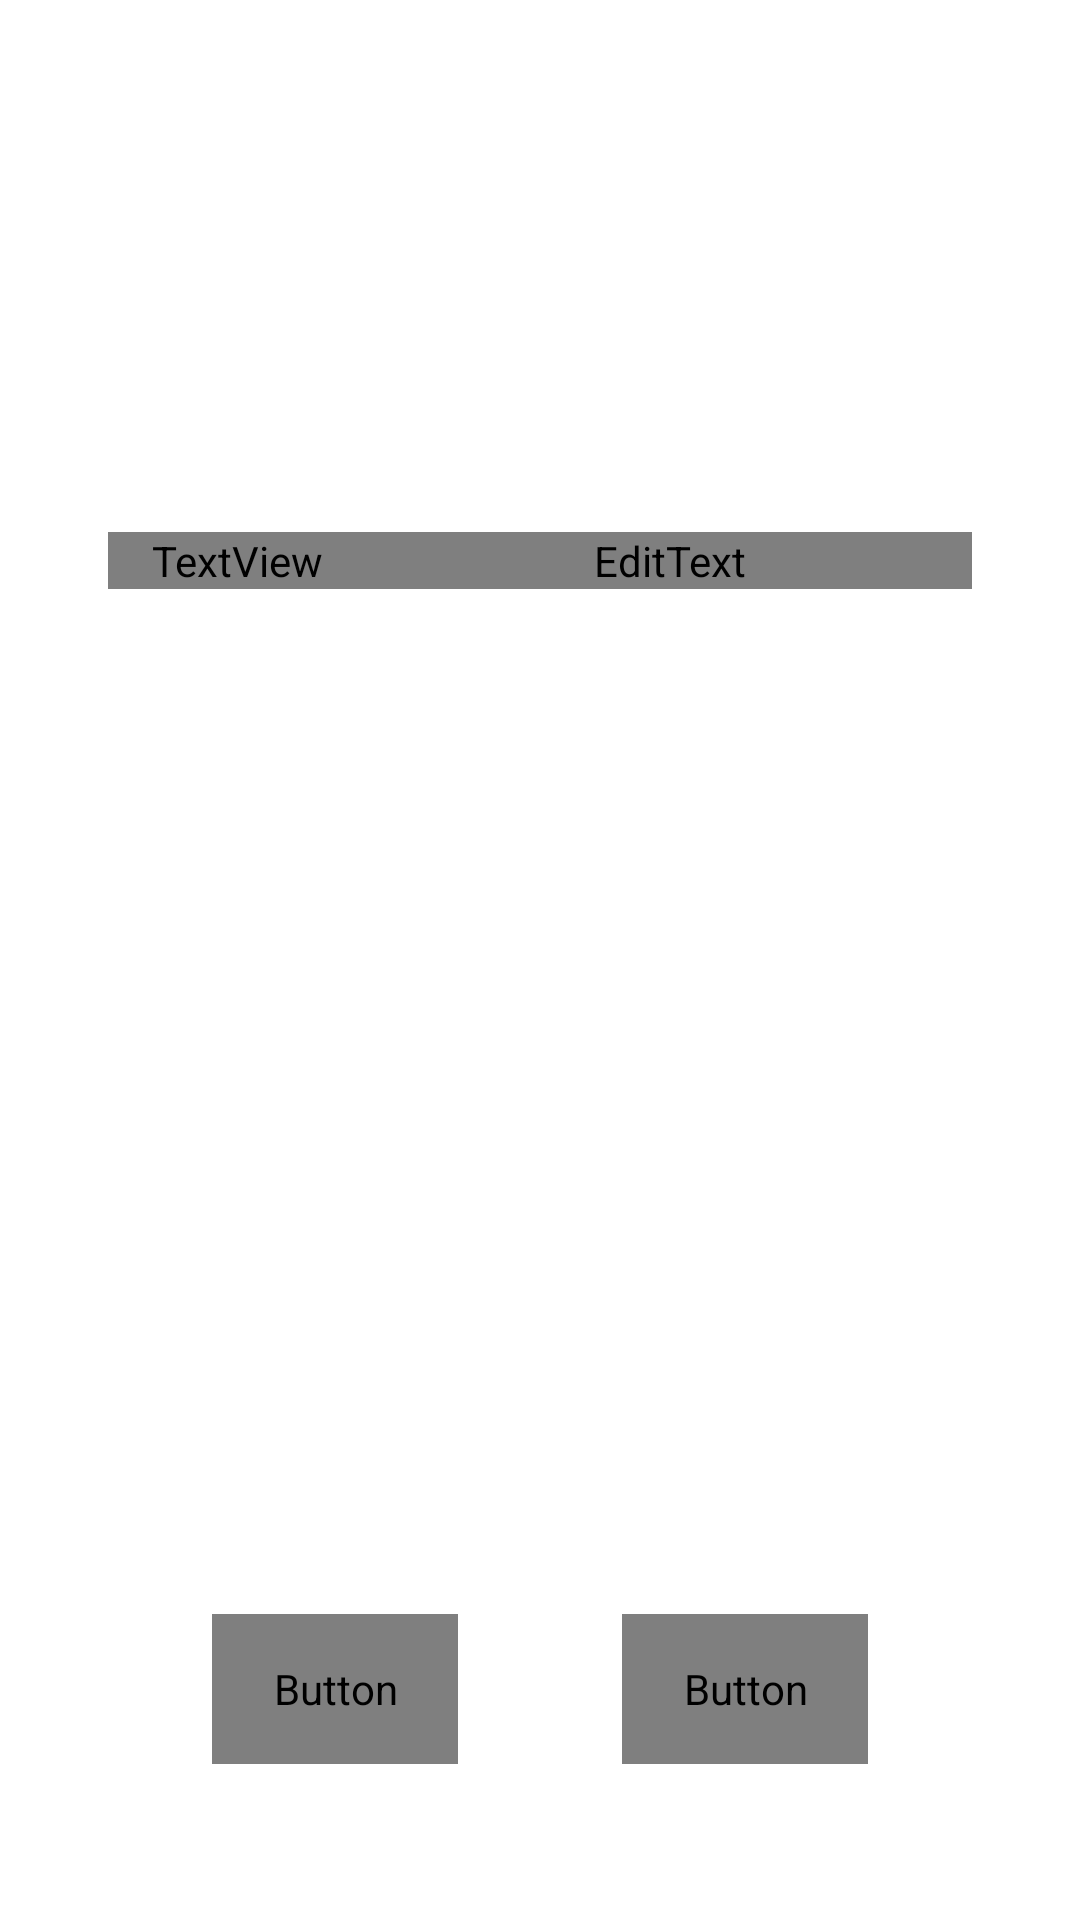

Android layout source for this screen:
<!-- AndroidManifest.xml: activity theme Theme.AppCompat.Dialog -->
<!-- res/layout/activity_insert.xml -->
<?xml version="1.0" encoding="utf-8"?>
<LinearLayout
        xmlns:android="http://schemas.android.com/apk/res/android"
        xmlns:tools="http://schemas.android.com/tools"
        xmlns:app="http://schemas.android.com/apk/res-auto"
        android:layout_width="match_parent"
        android:layout_height="wrap_content"
        tools:context=".InsertActivity"
        android:weightSum="1" android:orientation="vertical">

    <LinearLayout android:layout_width="match_parent" android:layout_height="0dp"
                  android:layout_weight=".8" android:orientation="vertical"
                android:layout_gravity="center">
        <LinearLayout
                android:layout_width="match_parent"
                android:layout_height="wrap_content"
                android:orientation="horizontal"
                android:weightSum="1"
                android:layout_margin="20dp"
                android:layout_gravity="center">
            <TextView
                    android:layout_width="0dp"
                    android:layout_height="wrap_content"
                    android:textSize="@dimen/column_size"
                    android:text="lat : "
                    android:layout_weight=".2"
                    android:gravity="end"/>
            <EditText
                    android:layout_width="0dp"
                    android:layout_height="wrap_content"
                    android:layout_weight=".3"
                    android:id="@+id/lat"/>
            <TextView
                    android:layout_width="0dp"
                    android:layout_height="wrap_content"
                    android:textSize="@dimen/column_size"
                    android:text="lng : "
                    android:layout_weight=".2"
                    android:gravity="end"/>
            <EditText
                    android:layout_width="0dp"
                    android:layout_height="wrap_content"
                    android:layout_weight=".3"
                    android:id="@+id/lng"/>
        </LinearLayout>
        <ImageButton
                android:layout_width="match_parent"
                android:layout_height="@dimen/button_height"
                android:background="#00ff0000"
                android:layout_margin="5dp"
                android:src="@drawable/ic_search_24px"
                android:id="@+id/search"/>
        <LinearLayout
                android:layout_width="match_parent"
                android:layout_height="wrap_content"
                android:layout_gravity="center"
                android:weightSum="1"
                android:orientation="horizontal"
                android:layout_margin="20dp">
            <TextView
                    android:layout_width="0dp" android:layout_height="wrap_content"
                    android:textSize="@dimen/column_size"
                    android:layout_gravity="center"
                    android:layout_weight=".3" android:id="@+id/popup_name"
                    android:text="name :"
                    android:fontFamily="@font/nanumgothicextrabold"
                    android:gravity="end"/>
            <EditText
                    android:layout_width="0dp" android:layout_height="wrap_content"
                    android:textSize="@dimen/column_size" android:layout_weight=".7"
                    android:layout_gravity="center" android:id="@+id/popup_name_edit"
                    android:singleLine="true"
                    android:fontFamily="@font/nanumgothicextrabold"/>
        </LinearLayout>

    </LinearLayout>

    <LinearLayout android:layout_width="match_parent" android:layout_height="0dp"
                  android:orientation="horizontal" android:layout_weight=".2" android:weightSum="12">
        <View android:layout_width="0dp" android:layout_height="match_parent" android:layout_weight="2"/>
        <Button
                android:layout_width="0dp" android:textSize="@dimen/column_size"
                android:gravity="center"
                android:layout_height="@dimen/button_height"   android:layout_weight="3"
                android:id="@+id/popup_insert_ok" android:text="OK"
                android:fontFamily="@font/nanumgothicextrabold"
                android:layout_gravity="center"/>
        <View android:layout_width="0dp" android:layout_height="match_parent" android:layout_weight="2"/>
        <Button
                android:layout_width="0dp" android:textSize="15sp"
                android:layout_height="50dp"   android:layout_weight="3"
                android:id="@+id/popup_insert_cancle" android:text="cancle"
                android:fontFamily="@font/nanumgothicextrabold"
                android:layout_gravity="center"/>

    </LinearLayout>

</LinearLayout>
<!-- resources referenced by this layout -->
<resources>
  <dimen name="button_height">50dp</dimen>
  <dimen name="column_size">25dp</dimen>
</resources>
